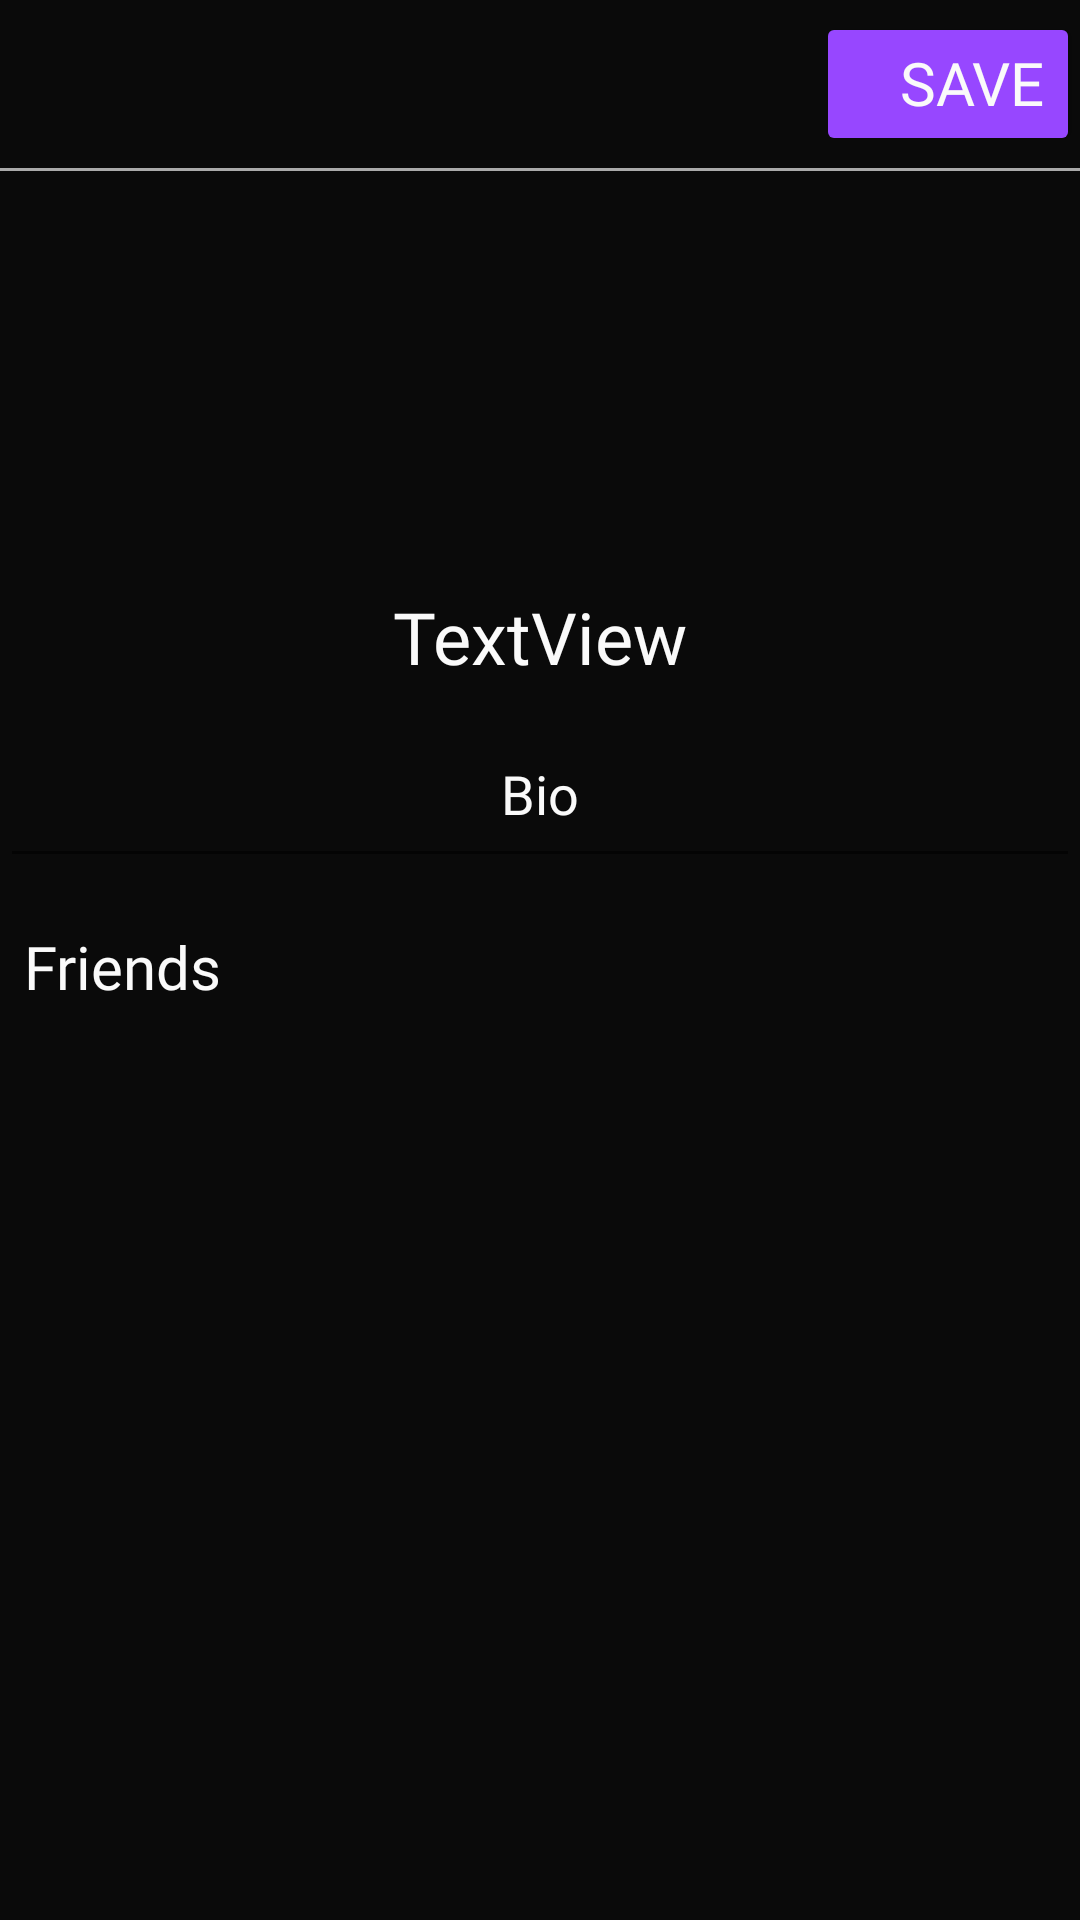

This screen was rendered from an Android layout file. Write that file and the resources it references.
<!-- AndroidManifest.xml: application theme Base.Theme.PokéSoul -->
<!-- res/layout/profile_edit.xml -->
<?xml version="1.0" encoding="utf-8"?>
<androidx.constraintlayout.widget.ConstraintLayout xmlns:android="http://schemas.android.com/apk/res/android"
    xmlns:app="http://schemas.android.com/apk/res-auto"
    xmlns:tools="http://schemas.android.com/tools"
    android:layout_width="match_parent"
    android:layout_height="match_parent"
    android:background="@color/black"
    tools:context=".activity.ProfileDetailsActivity">

    <androidx.constraintlayout.widget.ConstraintLayout
        android:id="@+id/headerLl"
        android:layout_width="match_parent"
        android:layout_height="wrap_content"
        app:layout_constraintEnd_toEndOf="parent"
        app:layout_constraintTop_toTopOf="parent">

        
        <ImageButton
            android:id="@+id/backIbtn"
            android:layout_width="48dp"
            android:layout_height="48dp"
            android:layout_marginStart="8dp"
            android:layout_marginTop="8dp"
            android:background="?attr/selectableItemBackground"
            android:contentDescription="Back button"
            android:src="@drawable/back_button"
            app:layout_constraintBottom_toBottomOf="parent"
            app:layout_constraintStart_toStartOf="parent"
            app:layout_constraintTop_toTopOf="parent" />

        <Button
            android:id="@+id/saveBtn"
            android:layout_width="wrap_content"
            android:layout_height="wrap_content"
            android:backgroundTint="@color/lavender_indigo"
            android:fontFamily="@font/satoshi_bold"
            android:gravity="end"
            android:text="Save"
            android:textColor="@color/white"
            android:textSize="20sp"
            app:layout_constraintBottom_toBottomOf="parent"
            app:layout_constraintEnd_toEndOf="parent"
            app:layout_constraintTop_toTopOf="parent" />

    </androidx.constraintlayout.widget.ConstraintLayout>

    <View
        android:id="@+id/view"
        android:layout_width="match_parent"
        android:layout_height="1dp"
        android:background="@android:color/darker_gray"
        app:layout_constraintTop_toBottomOf="@+id/headerLl"
        tools:layout_editor_absoluteX="0dp" />

    <com.google.android.material.imageview.ShapeableImageView
        android:id="@+id/userImageIv"
        android:layout_width="100dp"
        android:layout_height="100dp"
        android:layout_marginTop="24dp"
        app:layout_constraintEnd_toEndOf="parent"
        app:layout_constraintStart_toStartOf="parent"
        app:layout_constraintTop_toBottomOf="@+id/headerLl"
        app:shapeAppearanceOverlay="@style/roundedImageView"
        tools:srcCompat="@tools:sample/avatars" />

    <TextView
        android:id="@+id/usernameTv"
        android:layout_width="wrap_content"
        android:layout_height="wrap_content"
        android:layout_marginTop="16dp"
        android:fontFamily="@font/satoshi_bold"
        android:text="TextView"
        android:textColor="@color/white"
        android:textSize="24sp"
        app:layout_constraintEnd_toEndOf="parent"
        app:layout_constraintStart_toStartOf="parent"
        app:layout_constraintTop_toBottomOf="@+id/userImageIv" />

    <EditText
        android:id="@+id/bioTv"
        android:layout_width="match_parent"
        android:layout_height="wrap_content"
        android:layout_marginTop="8dp"
        android:fontFamily="@font/satoshi_regular"
        android:padding="16dp"
        android:text="Bio"
        android:textAlignment="center"
        android:textColor="@color/white"
        app:layout_constraintEnd_toEndOf="parent"
        app:layout_constraintStart_toStartOf="parent"
        app:layout_constraintTop_toBottomOf="@+id/usernameTv" />

    <LinearLayout
        android:id="@+id/friendsHeaderLl"
        android:layout_width="409dp"
        android:layout_height="wrap_content"
        android:layout_marginTop="8dp"
        android:orientation="horizontal"
        android:padding="8dp"
        app:layout_constraintStart_toStartOf="parent"
        app:layout_constraintTop_toBottomOf="@+id/bioTv">

        <TextView
            android:layout_width="142dp"
            android:layout_height="wrap_content"
            android:layout_weight="1"
            android:fontFamily="@font/satoshi_regular"
            android:text="Friends"
            android:textColor="@color/white"
            android:textSize="20sp" />

    </LinearLayout>

    <androidx.recyclerview.widget.RecyclerView
        android:id="@+id/friendsRv"
        android:layout_width="match_parent"
        android:layout_height="wrap_content"
        android:layout_marginStart="8dp"
        android:layout_marginEnd="8dp"
        android:orientation="horizontal"
        app:layout_constraintEnd_toEndOf="parent"
        app:layout_constraintStart_toStartOf="parent"
        app:layout_constraintTop_toBottomOf="@+id/friendsHeaderLl" />

    <androidx.recyclerview.widget.RecyclerView
        android:id="@+id/postsRv"
        android:layout_width="wrap_content"
        android:layout_height="wrap_content"
        android:layout_marginStart="8dp"
        android:layout_marginTop="8dp"
        android:layout_marginEnd="8dp"
        app:layout_constraintEnd_toEndOf="parent"
        app:layout_constraintStart_toStartOf="parent"
        app:layout_constraintTop_toBottomOf="@+id/friendsRv" />
</androidx.constraintlayout.widget.ConstraintLayout>
<!-- resources referenced by this layout -->
<resources>
  <color name="black">#0A0A0A</color>
  <color name="lavender_indigo">#9747FF</color>
  <color name="white">#FAFAFA</color>
  <style name="Base.Theme.PokéSoul" parent="Theme.AppCompat.Light.NoActionBar">
          
          
      </style>
</resources>
